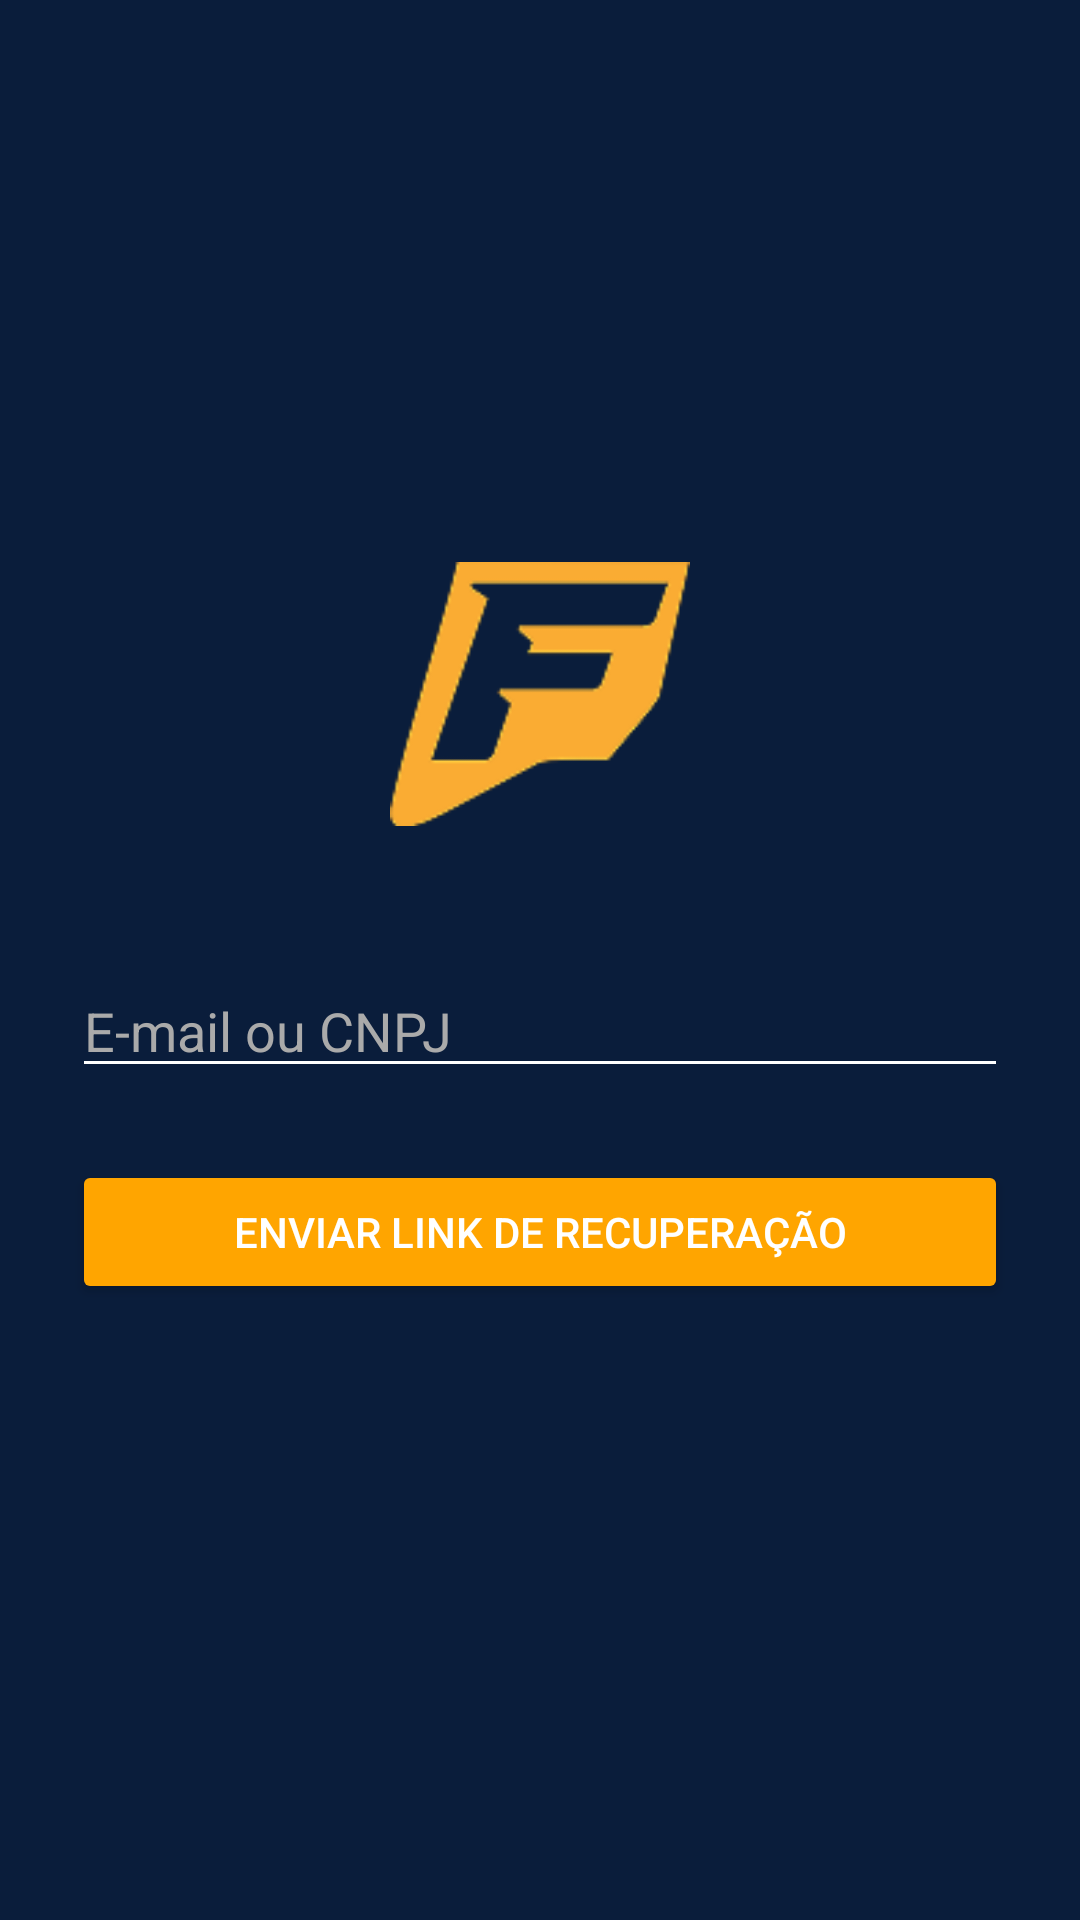

Produce the Android XML layout that renders to this screen, including the resource entries it uses.
<!-- AndroidManifest.xml: application theme Theme.FletMaxMobile -->
<!-- res/layout/activity_forgot_password.xml -->
<?xml version="1.0" encoding="utf-8"?>
<LinearLayout xmlns:android="http://schemas.android.com/apk/res/android"
    android:background="@color/dark_blue"
    android:orientation="vertical"
    android:padding="24dp"
    android:layout_width="match_parent"
    android:layout_height="match_parent"
    android:gravity="center">

    <ImageView
        android:layout_width="100dp"
        android:layout_height="100dp"
        android:src="@drawable/logo_f_max"
        android:layout_gravity="center" />

    <TextView
        android:text="Recuperação de Senha"
        android:textColor="@color/white"
        android:textSize="18sp"
        android:layout_marginTop="20dp"
        android:layout_gravity="center" />

    <EditText
        android:id="@+id/edtEmailOuCnpj"
        android:hint="E-mail ou CNPJ"
        android:backgroundTint="@color/white"
        android:textColor="@color/white"
        android:textColorHint="#AAAAAA"
        android:layout_width="match_parent"
        android:layout_height="wrap_content"
        android:layout_marginTop="20dp" />

    <Button
        android:id="@+id/btnEnviarLink"
        android:text="ENVIAR LINK DE RECUPERAÇÃO"
        android:backgroundTint="@color/orange"
        android:textColor="@color/white"
        android:layout_marginTop="24dp"
        android:layout_width="match_parent"
        android:layout_height="wrap_content" />

    <TextView
        android:id="@+id/tvVoltarLogin"
        android:text="Voltar para o login"
        android:textColor="@color/white"
        android:layout_gravity="center"
        android:layout_marginTop="24dp" />
</LinearLayout>
<!-- resources referenced by this layout -->
<resources>
  <color name="dark_blue">#0A1D3B</color>
  <color name="orange">#FFA500</color>
  <color name="white">#FFFFFFFF</color>
  <!-- drawable logo_f_max: png bitmap (drawable, 4941 bytes) -->
  <style name="Theme.FletMaxMobile" parent="Base.Theme.FletMaxMobile" />
  <style name="Base.Theme.FletMaxMobile" parent="Theme.Material3.DayNight.NoActionBar">
          
          
      </style>
</resources>
